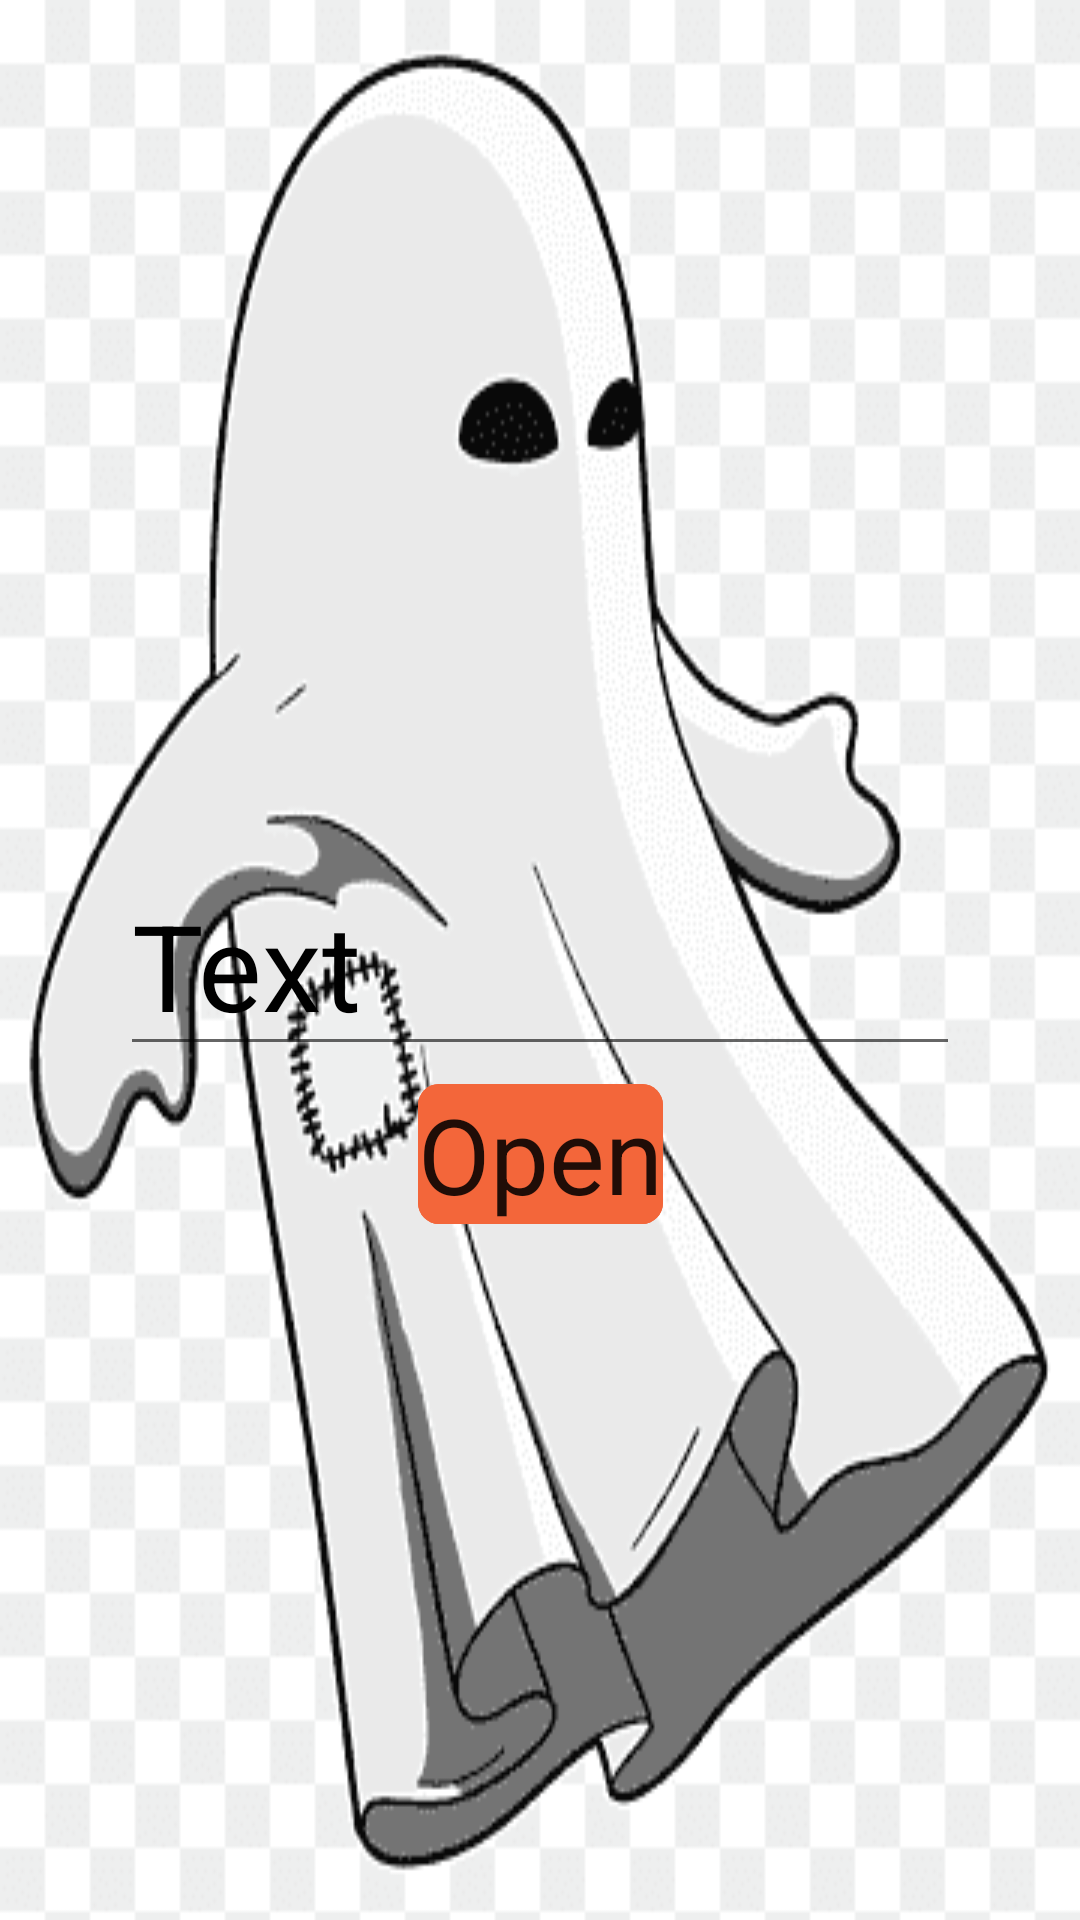

Here is an Android app screen rendered from its layout file. Give the layout XML and the strings, colors and styles it references.
<!-- AndroidManifest.xml: application theme Theme.MyApplicationAndroid3Urok1 -->
<!-- res/layout/activity_main.xml -->
<?xml version="1.0" encoding="utf-8"?>
<androidx.constraintlayout.widget.ConstraintLayout xmlns:android="http://schemas.android.com/apk/res/android"
    xmlns:app="http://schemas.android.com/apk/res-auto"
    xmlns:tools="http://schemas.android.com/tools"
    android:layout_width="match_parent"
    android:layout_height="match_parent"
    android:background="@drawable/img_3"
    tools:context=".MainActivity">

    <EditText
        android:id="@+id/et_edittext"
        android:layout_width="match_parent"
        android:layout_height="wrap_content"
        android:layout_marginHorizontal="40dp"
        android:hint="@string/text"
        android:textSize="40dp"
        android:textColor="@color/black"
        android:textColorHint="@color/black"
        app:layout_constraintBottom_toBottomOf="parent"
        app:layout_constraintTop_toTopOf="parent" />

    <com.google.android.material.button.MaterialButton
        android:id="@+id/click_on_the"
        android:layout_width="wrap_content"
        android:layout_height="wrap_content"
        android:backgroundTint="@color/orange"
        android:text="@string/Open"
        android:textSize="35dp"
        app:cornerRadius="7dp"
        app:layout_constraintEnd_toEndOf="parent"
        app:layout_constraintStart_toStartOf="parent"
        app:layout_constraintTop_toBottomOf="@id/et_edittext" />

</androidx.constraintlayout.widget.ConstraintLayout>
<!-- resources referenced by this layout -->
<resources>
  <color name="black">#FF000000</color>
  <color name="orange">#F3663A</color>
  <!-- drawable img_3: png bitmap (drawable, 31765 bytes) -->
  <string name="Open">Open</string>
  <string name="text">Text</string>
  <style name="Theme.MyApplicationAndroid3Urok1" parent="Theme.MaterialComponents.DayNight.DarkActionBar.Bridge">
          
          <item name="colorPrimary">@color/purple_500</item>
          <item name="colorPrimaryVariant">@color/purple_700</item>
          <item name="colorOnPrimary">@color/white</item>
          
          <item name="colorSecondary">@color/teal_200</item>
          <item name="colorSecondaryVariant">@color/teal_700</item>
          <item name="colorOnSecondary">@color/black</item>
          
          <item name="android:statusBarColor">?attr/colorPrimaryVariant</item>
          
      </style>
  <color name="purple_500">#FF6200EE</color>
  <color name="purple_700">#FF3700B3</color>
  <color name="white">#FFFFFFFF</color>
  <color name="teal_200">#FF03DAC5</color>
  <color name="teal_700">#FF018786</color>
</resources>
